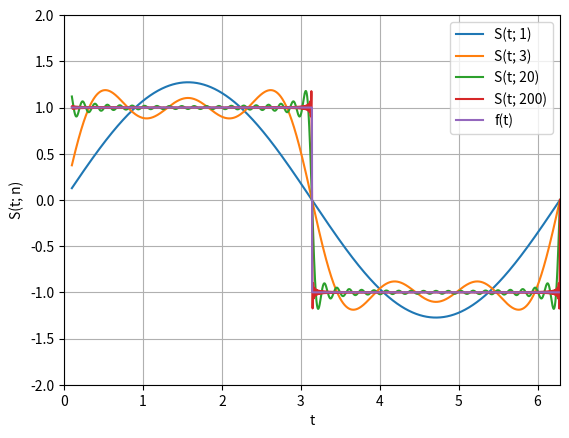

The matplotlib source for this figure:
"""
Exercise 5.41: Plot sum-of-sines approximations to a function
Author: Mohammed Shartaz Mostafa (python 3.6.5)
Warning: This code has been delivered before by me, the only changes made were to 
translate the code from python 2.7 to python 3.
"""

import numpy as np  # Import numpy
import matplotlib.pyplot as plt  # Import matplotlib.pyplot

def S(t, n):  # Defining the approximate function
    i = 1  # Counter
    env = 0.0
    def c(i):
        return (1./(2.*i-1.)*np.sin((2*(2*i-1)*np.pi*t)/T))
    while i <= n:   # While loop
        env += c(i)  
        i += 1  # Increase counter
    env *=  4/np.pi
    return env

def f(t):  # Defining the exact function
    if 0 < t < T/2:
        return 1
    elif t == T/2:
        return 0
    elif T/2 < t < T:
        return -1

T = 2*np.pi
t = np.linspace(0.1, T, 5000)  # Creating an array from 0.1 to T, with 5000 elements
yft = np.array([f(t[i]) for i in range(len(t))])  # Running each element through the function

plt.grid("on")  # showing grid
plt.axis([0,T,-2,2])  # Defining the range of the axes
plt.plot(t, S(t, 1), label = 'S(t; 1)')  # plotting...
plt.plot(t, S(t, 3), label = 'S(t; 3)')
plt.plot(t, S(t, 20), label =   'S(t; 20)')
plt.plot(t, S(t, 200), label = 'S(t; 200)')
plt.plot(t, yft, label = "f(t)" )
plt.xlabel("t")  # naming the x axis
plt.ylabel("S(t; n)")  # naming the y axis
plt.legend(loc = "best")  # showing legend
plt.show()  # show graph

"""
C:Users\moham\Google Drive\PHYSX\PYTHON FLS\IN1900\Oblig6>python sinesum1_plot.py
C:Users\moham\Anaconda3\lib\site-packages\matplotlib\cbook\deprecation.py:107: MatplotlibDeprecationWarning: Passing one of 'on', 'true', 'off', 'false' as a boolean is deprecated; use an actual boolean (True/False) instead.
  warnings.warn(message, mplDeprecation, stacklevel=1)

"""